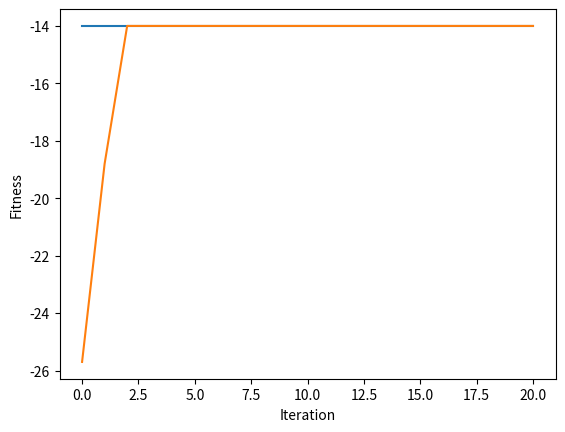

Write Python code to recreate this figure.
import numpy as np

# import math


# ==== 參數設定(與問題相關) ====

NUM_CITY = 4  # 城市個數 (new)

d = [[0, 12, 1, 8],
     [12, 0, 2, 3],
     [1, 2, 0, 10],
     [8, 3, 10, 0]]  # 個城市之間的距離 (new)

# ==== 參數設定(與演算法相關) ====

NUM_ITERATION = 20  # 世代數(迴圈數)

NUM_CHROME = 20  # 染色體個數
NUM_BIT = NUM_CITY - 1  # 染色體長度(從第0個城市出發，最終回到第0個城市，所以city 0不考慮) (new)

Pc = 0.5  # 交配率 (代表共執行Pc*NUM_CHROME/2次交配)
Pm = 0.01  # 突變率 (代表共要執行Pm*NUM_CHROME*NUM_BIT次突變)

NUM_PARENT = NUM_CHROME  # 父母的個數
NUM_CROSSOVER = int(Pc * NUM_CHROME / 2)  # 交配的次數
NUM_CROSSOVER_2 = NUM_CROSSOVER * 2  # 上數的兩倍
NUM_MUTATION = int(Pm * NUM_CHROME * NUM_BIT)  # 突變的次數

np.random.seed(0)  # 若要每次跑得都不一樣的結果，就把這行註解掉


# ==== 基因演算法會用到的函式 ====
def initPop():  # 初始化群體 (new)
    p = []

    for i in range(NUM_CHROME):
        p.append(np.random.permutation(range(1, NUM_BIT + 1)))  # 產生 1, ..., NUM_BIT 的排列

    return p


def fitFunc(x):  # 適應度函數 (new)
    cost = d[0][x[0]]  # 城市0 至 城市c[0] 的距離

    for i in range(NUM_BIT - 1):
        cost += d[x[i]][x[i + 1]]  # 城市c[i] 至 城市c[i+1] 的距離

    cost += d[x[NUM_BIT - 1]][0]  # 最後一個城市 至 城市c[0] 的距離

    return -cost  # 因為是最小化問題


def evaluatePop(p):  # 評估群體之適應度
    return [fitFunc(p[i]) for i in range(len(p))]


def selection(p, p_fit):  # 用二元競爭式選擇法來挑父母
    a = []

    for i in range(NUM_PARENT):
        [j, k] = np.random.choice(NUM_CHROME, 2, replace=False)  # 任選兩個index
        if p_fit[j] > p_fit[k]:  # 擇優
            a.append(p[j].copy())
        else:
            a.append(p[k].copy())

    return a


def crossover_uniform(p):  # 用均勻交配來繁衍子代 (new)
    a = []

    for i in range(NUM_CROSSOVER):
        mask = np.random.randint(2, size=NUM_BIT)

        [j, k] = np.random.choice(NUM_PARENT, 2, replace=False)  # 任選兩個index

        child1, child2 = p[j].copy(), p[k].copy()
        remain1, remain2 = list(p[j].copy()), list(p[k].copy())  # 存還沒被用掉的城市

        for m in range(NUM_BIT):
            if mask[m] == 1:
                remain2.remove(child1[m])  # 砍掉 remain2 中的值是 child1[m]
                remain1.remove(child2[m])  # 砍掉 remain1 中的值是 child2[m]

        t = 0
        for m in range(NUM_BIT):
            if mask[m] == 0:
                child1[m] = remain2[t]
                child2[m] = remain1[t]
                t += 1

        a.append(child1)
        a.append(child2)

    return a


def mutation(p):  # 突變 (new)
    for _ in range(NUM_MUTATION):
        row = np.random.randint(NUM_CROSSOVER_2)  # 任選一個染色體
        [j, k] = np.random.choice(NUM_BIT, 2)  # 任選兩個基因

        p[row][j], p[row][k] = p[row][k], p[row][j]  # 此染色體的兩基因互換


def sortChrome(a, a_fit):  # a的根據a_fit由大排到小
    a_index = range(len(a))  # 產生 0, 1, 2, ..., |a|-1 的 list

    a_fit, a_index = zip(*sorted(zip(a_fit, a_index), reverse=True))  # a_index 根據 a_fit 的大小由大到小連動的排序

    return [a[i] for i in a_index], a_fit  # 根據 a_index 的次序來回傳 a，並把對應的 fit 回傳


def replace(p, p_fit, a, a_fit):  # 適者生存
    b = np.concatenate((p, a), axis=0)  # 把本代 p 和子代 a 合併成 b
    b_fit = p_fit + a_fit  # 把上述兩代的 fitness 合併成 b_fit

    b, b_fit = sortChrome(b, b_fit)  # b 和 b_fit 連動的排序

    return b[:NUM_CHROME], list(b_fit[:NUM_CHROME])  # 回傳 NUM_CHROME 個為新的一個世代


# ==== 主程式 ====

pop = initPop()  # 初始化 pop
pop_fit = evaluatePop(pop)  # 算 pop 的 fit

best_outputs = []  # 用此變數來紀錄每一個迴圈的最佳解 (new)
best_outputs.append(np.max(pop_fit))  # 存下初始群體的最佳解

mean_outputs = []  # 用此變數來紀錄每一個迴圈的平均解 (new)
mean_outputs.append(np.average(pop_fit))  # 存下初始群體的最佳解

for i in range(NUM_ITERATION):
    parent = selection(pop, pop_fit)  # 挑父母
    offspring = crossover_uniform(parent)  # 均勻交配
    mutation(offspring)  # 突變
    offspring_fit = evaluatePop(offspring)  # 算子代的 fit
    pop, pop_fit = replace(pop, pop_fit, offspring, offspring_fit)  # 取代

    best_outputs.append(np.max(pop_fit))  # 存下這次的最佳解
    mean_outputs.append(np.average(pop_fit))  # 存下這次的平均解

    print('iteration %d: x = %s, y = %d' % (i, pop[0], -pop_fit[0]))  # fit 改負的

# 畫圖
import matplotlib.pyplot

matplotlib.pyplot.plot(best_outputs)
matplotlib.pyplot.plot(mean_outputs)
matplotlib.pyplot.xlabel("Iteration")
matplotlib.pyplot.ylabel("Fitness")
matplotlib.pyplot.show()
